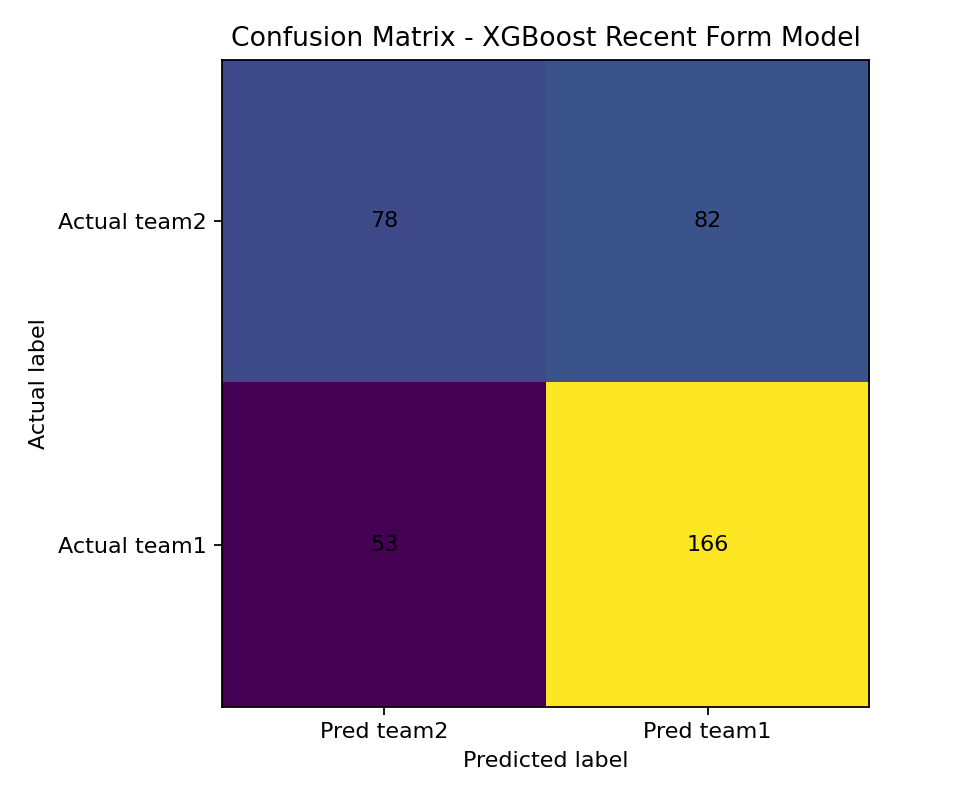

Source data for this figure (header and first rows):
, predicted_team2_won, predicted_team1_won
actual_team2_won, 78, 82
actual_team1_won, 53, 166
